Run: headless pygame with SDL's dummy video driver; simulated clock (each Clock.tick advances the game by its frame time, no real sleeping); random seed 0; keys injected as events and as key.get_pressed() state; no mouse input.
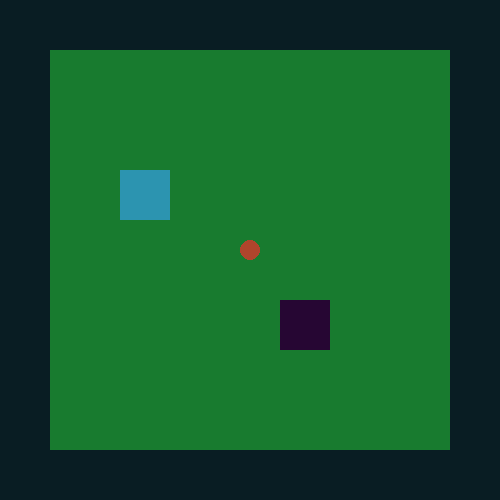
Frame 1 of 4 · flips 1–60 · no input
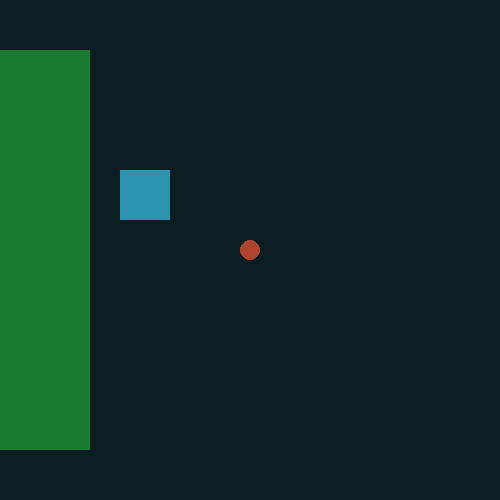
Frame 2 of 4 · flips 61–180 · tapped SPACE, RETURN · held RIGHT (→), D
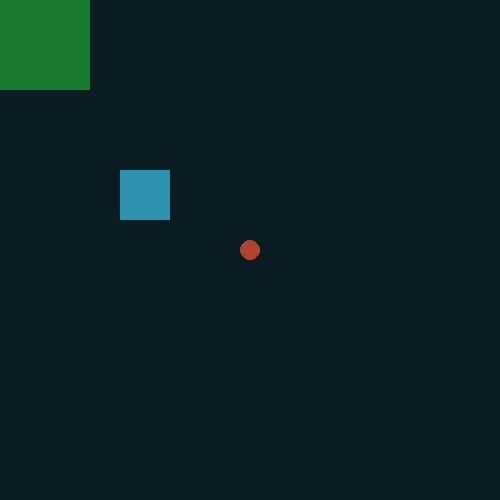
Frame 3 of 4 · flips 181–300 · held DOWN (↓), S
Frame 4 of 4 · flips 301–420 · held LEFT (←), A, UP (↑), W · screen same as frame 1, image omitted

The pygame program that drew these frames:

import pygame, random, math, time


class Map(object):
    def __init__(self):
         self.x = 50
         self.y = 50
         self.speedX = 0
         self.speedY = 0
         self.length = 400
         self.width = 400
         self.collision = False


#create the layer using rect and fill method
    def displayMap(self,screen):
        pygame.draw.rect(
        screen,
        (24,123,47),
        (self.x,self.y,self.length,self.width),
        0)


        # Debugging
        # text1 = "(%d, %d)" % (self.x, self.y)
        # thing1 = font.render(text1,True,(0,0,255))
        # screen.blit(thing1,(self.x,self.y))
        #
        # text2 = "(%d, %d)" % (self.x, self.y + self.length)
        # thing2 = font.render(text2,True,(0,0,255))
        # screen.blit(thing2,(self.x, self.y + self.length))
        #
        # text3 = "(%d, %d)" % (self.x + self.width, self.y + self.length)
        # thing3 = font.render(text3,True,(0,0,255))
        # screen.blit(thing3,(self.x + self.width, self.y + self.length))
        #
        # text4 = "(%d, %d)" % (self.x + self.width, self.y)
        # thing4 = font.render(text4,True,(0,0,255))
        # screen.blit(thing4,(self.x + self.width,self.y))


    def hasCollided():
        return self.collision

    def checkCollision(self, char):
        # solve for the edges of the character
        charTop = char.y - (char.radius)
        charLeft = char.x - (char.radius)
        charBottom = char.y + (char.radius)
        charRight = char.x + (char.radius)

        #solve to find the edges of the map
        edgeTop = self.y + 5
        edgeLeft = self.x + 5
        edgeBottom = self.x + self.width - 5
        edgeRight = self.y + self.length - 5

        #if as long as any map edge doesnt exceeds that of the char, return true
        if(charTop > edgeTop and charLeft > edgeLeft and charBottom < edgeBottom and charRight < edgeRight):
            self.collision = False
            return self.hasCollided()
        else:
            self.collision = True
            return self.hasCollided()


    def move(self, char):
        #move if there is no collision with map edges and character
        if (self.hasCollided):

            #move the map
            self.x += self.speedX
            self.y += self.speedY

        else:

            #bring the map and constructs back into to
            #approved area after collision with character
            if ((self.x + self.width) < char.x + 20):
                self.x += 1

            elif(self.x > char.x - 20):
                self.x -= 1

            elif((self.y + self.length) < char.y + 20):
                self.y += 1

            elif(self.y > char.x - 20):
                self.y -= 1




class Construct(Map):
    def __init__(self, x, y):
        self.x = x
        self.y = y

    def displayConst(self,screen):
        pygame.draw.rect(
        screen,
        (44,148,176),
        (self.x,self.y,50,50),
         0)


class Pit(Map):
    def __init__(self,x,y):
        self.x = x
        self.y = y
        self.speedX = 0
        self.speedY = 0
        self.length = 50
        self.width = 50
        self.collision = False

    def displayPit(self,screen):
        pygame.draw.rect(
        screen,
        (38,6,51),
        (self.x,self.y,self.length,self.width),
         0)

        # # Debugging
        # font = pygame.font.Font(None,25)
        # text1 = "(%d, %d)" % (self.x, self.y)
        # thing1 = font.render(text1,True,(0,0,255))
        # screen.blit(thing1,(self.x-70,self.y))
        #
        # text2 = "(%d, %d)" % (self.x, self.y + self.length)
        # thing2 = font.render(text2,True,(0,0,255))
        # screen.blit(thing2,(self.x-70, self.y + self.length))
        #
        # text3 = "(%d, %d)" % (self.x + self.width, self.y + self.length)
        # thing3 = font.render(text3,True,(0,0,255))
        # screen.blit(thing3,(self.x + self.width, self.y + self.length))
        #
        # text4 = "(%d, %d)" % (self.x + self.width, self.y)
        # thing4 = font.render(text4,True,(0,0,255))
        # screen.blit(thing4,(self.x + self.width,self.y))

    #anything thats not a map needs a collision detection of interactions from the
    #outside of them, not the inside of them like Map objects
    def checkCollision(self, char):
        # solve for the edges of the character
        charTop = char.y - (char.radius)
        charLeft = char.x - (char.radius)
        charBottom = char.y + (char.radius)
        charRight = char.x + (char.radius)

        #solve to find the edges of the map
        edgeTop = self.y + 5
        edgeLeft = self.x + 5
        edgeBottom = self.x + self.width - 5
        edgeRight = self.y + self.length - 5

        #if as long as any map edge doesnt exceeds that of the char, return true
        if(charTop < edgeTop and charLeft < edgeLeft and charBottom > edgeBottom and charRight > edgeRight):
            return True
        else:
            return False

    def move(self, char):
        self.x += self.speedX
        self.y += self.speedY

        #move if there is no collision with map edges and character
        if (self.checkCollision(char)):
            x = 1
            #move the map


        else:
            x = 1
            # #bring the map and constructs back into to
            # #approved area after collision with character
            # if ((self.x + self.width) > char.x + 20):
            #     self.x += 1
            #
            # elif(self.x < char.x - 20):
            #     self.x -= 1
            #
            # elif((self.y + self.length) > char.y + 20):
            #     self.y += 1
            #
            # elif(self.y < char.x - 20):
            #     self.y -= 1

class Teleporters(Map):
    def __init__(self,x,y):
        self.x = x
        self.y = y





class Character(object):
    def __init__(self):
     self.x = 500/2
     self.y = 500/2
     self.radius = 10


    def displayChar(self,screen):
        pygame.draw.circle(
        screen,
        (176,68,44),
        (self.x,self.y),
         self.radius,
         0)


def main():
    width = 500
    height = 500
    green_color = (9, 29, 35)

    pygame.init()
    screen = pygame.display.set_mode((width, height))
    pygame.display.set_caption('My Game')
    clock = pygame.time.Clock()

    KEY_W = 119
    KEY_A = 97
    KEY_S = 115
    KEY_D = 100

    KEY_ENTER = 13
    KEY_ESCAPE = 27

    #create the map object so that the event listener can edit fields of object
    map1 = Map()
    con1 = Construct(120, 170)
    pit1 = Pit(280, 300)
    char1 = Character()


    # Game initialization
    stop_game = False
    while not stop_game:

    # Event handling
        for event in pygame.event.get():
            if event.type == pygame.KEYDOWN:
                if event.key == KEY_W: #UP
                    map1.speedY = 3
                    pit1.speedY = 3
                if event.key == KEY_A: #LEFT
                    map1.speedX = 3
                    pit1.speedX = 3
                if event.key == KEY_S: #DOWN
                    map1.speedY = -3
                    pit1.speedY = -3
                if event.key == KEY_D: #RIGHT
                    map1.speedX = -3
                    pit1.speedX = -3

            if event.type == pygame.KEYUP:
                # deactivate the corresponding speeds
                # when an arrow key is released
                if event.key == KEY_W:
                    map1.speedY = 0
                    pit1.speedy = 0
                elif event.key == KEY_A:
                    map1.speedX = 0
                    pit1.speedX = 0
                elif event.key == KEY_S:
                    map1.speedY = 0
                    pit1.speedY = 0
                elif event.key == KEY_D:
                    map1.speedX = 0
                    pit1.speedX = 0
            if event.type == pygame.QUIT:
                stop_game = True

    # Game logic
        map1.move(char1)
        pit1.move(char1)






    # Game displa
        #(0th layer)
        #create the background for the background screen
        screen.fill(green_color)

        #(1st layer)
        #display the map screen
        map1.displayMap(screen)

        #(2nd layer)
        #create constructs to place on the map


        con1.displayConst(screen)
        pit1.displayPit(screen)

            #call the method responsible for creating the shape

            #create the main character that it looks like you are "controlling"
        char1 = Character()
        char1.displayChar(screen)
        pygame.display.update()
        clock.tick(60)

    pygame.quit()

if __name__ == '__main__':
    main()
